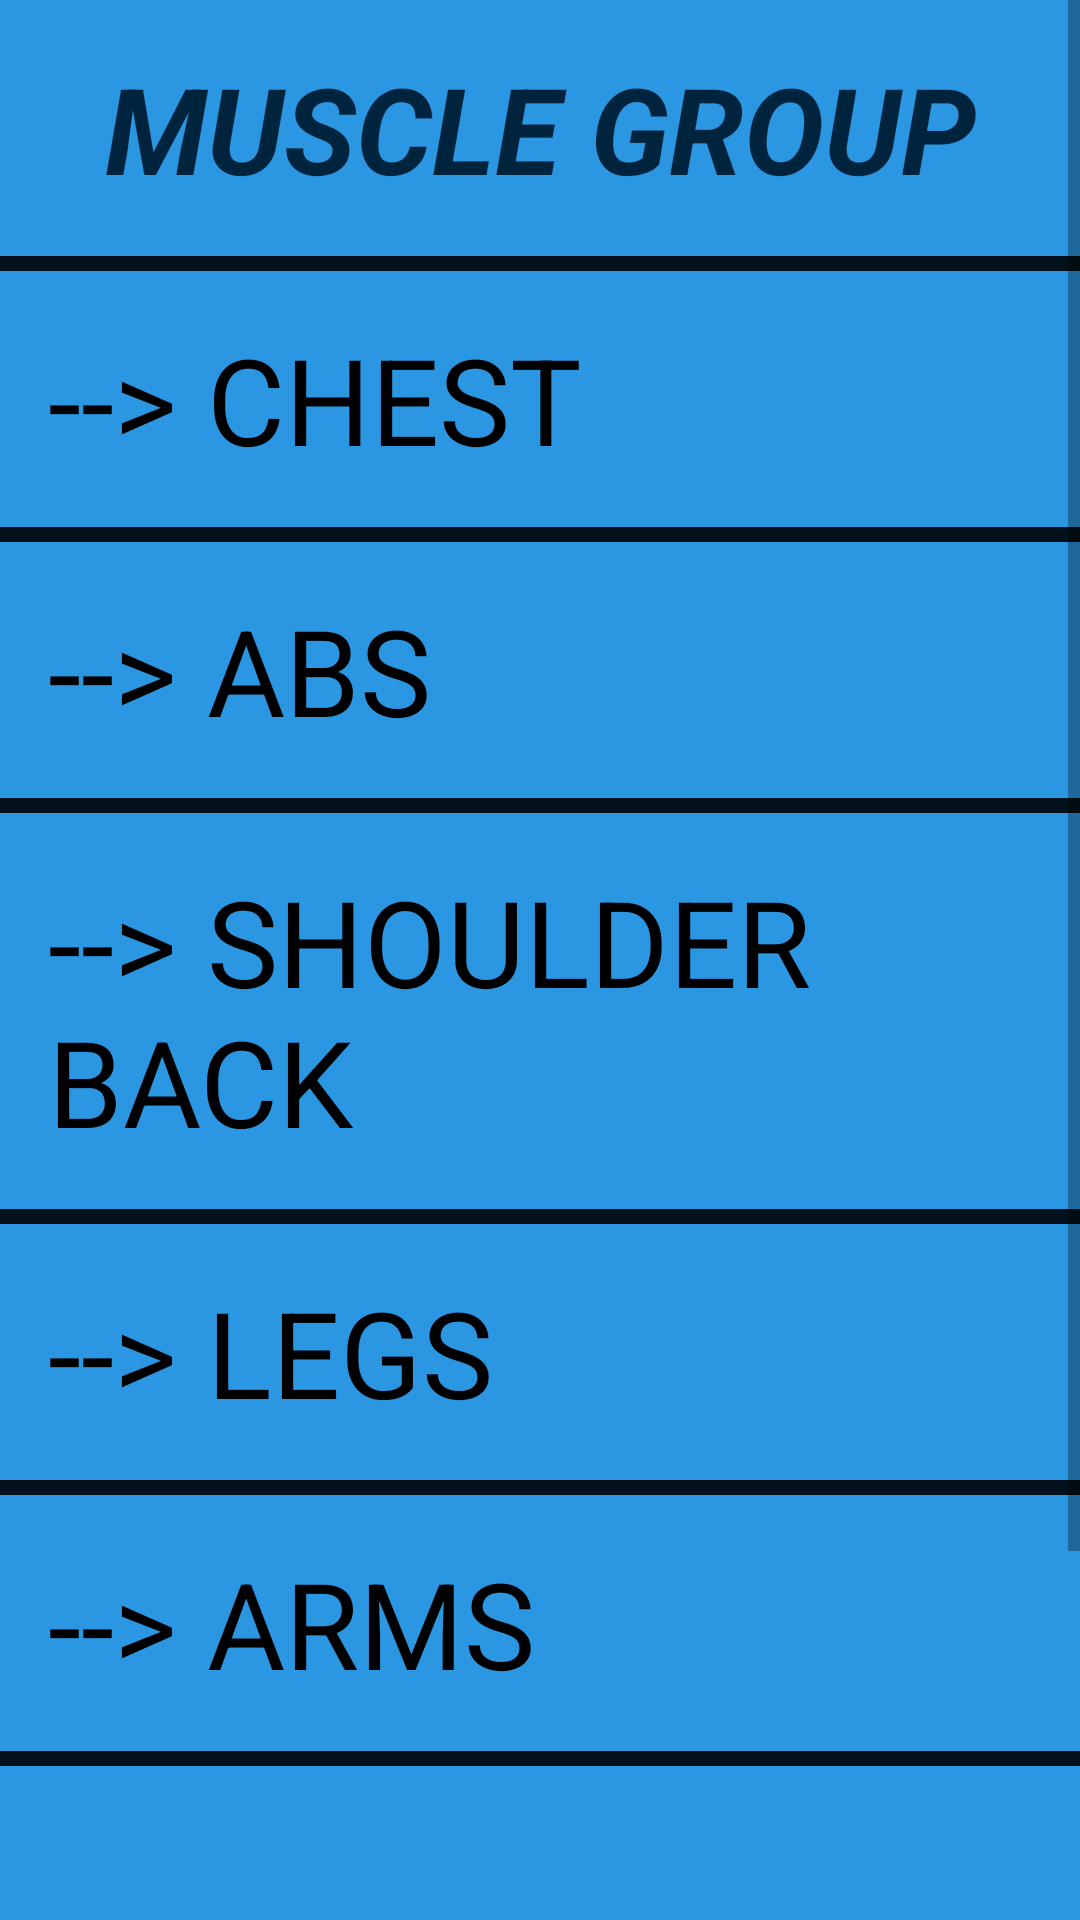

The Android layout XML behind this screen, and the referenced resources:
<!-- AndroidManifest.xml: application theme AppTheme -->
<!-- res/layout/activity_advanced.xml -->
<?xml version="1.0" encoding="utf-8"?>
<ScrollView xmlns:android="http://schemas.android.com/apk/res/android"
    xmlns:tools="http://schemas.android.com/tools"
    android:layout_width="match_parent"
    android:layout_height="match_parent"
    android:background="#2B96E2">

    <LinearLayout xmlns:android="http://schemas.android.com/apk/res/android"
        xmlns:tools="http://schemas.android.com/tools"
        android:layout_width="match_parent"
        android:layout_height="match_parent"
        android:orientation="vertical">

        <TextView
            android:layout_width="match_parent"
            android:layout_height="wrap_content"
            android:gravity="center_horizontal"
            android:padding="16dp"
            android:text="MUSCLE GROUP"
            android:textColor="#00243D"
            android:textSize="40dp"
            android:textStyle="italic|bold" />

        <View
            android:layout_width="fill_parent"
            android:layout_height="5dp"
            android:background="#02111B" />

        <TextView
            android:layout_width="match_parent"
            android:layout_height="wrap_content"
            android:padding="16dp"
            android:onClick="openChestAdv"
            android:text="--> CHEST"
            android:textColor="#000000"
            android:textSize="40dp" />

        <View
            android:layout_width="fill_parent"
            android:layout_height="5dp"
            android:background="#02111B" />

        <TextView
            android:layout_width="match_parent"
            android:layout_height="wrap_content"
            android:padding="16dp"
            android:text="--> ABS"
            android:onClick="openAbsAdv"
            android:textColor="#000000"
            android:textSize="40dp" />

        <View
            android:layout_width="fill_parent"
            android:layout_height="5dp"
            android:background="#02111B" />

        <TextView
            android:layout_width="match_parent"
            android:layout_height="wrap_content"
            android:padding="16dp"
            android:text="--> SHOULDER BACK"
            android:textColor="#000000"
            android:onClick="openShoulderBackAdv"
            android:textSize="40dp" />

        <View
            android:layout_width="fill_parent"
            android:layout_height="5dp"
            android:background="#02111B" />

        <TextView
            android:layout_width="match_parent"
            android:layout_height="wrap_content"
            android:padding="16dp"
            android:onClick="openLegsAdv"
            android:text="--> LEGS"
            android:textColor="#000000"
            android:textSize="40dp" />

        <View
            android:layout_width="fill_parent"
            android:layout_height="5dp"
            android:background="#02111B" />

        <TextView
            android:layout_width="match_parent"
            android:layout_height="wrap_content"
            android:padding="16dp"
            android:onClick="openArmsAdv"
            android:text="--> ARMS"
            android:textColor="#000000"
            android:textSize="40dp" />

        <View
            android:layout_width="fill_parent"
            android:layout_height="5dp"
            android:background="#02111B" />

        <View
            android:layout_width="fill_parent"
            android:layout_height="50dp"

            />

        <TextView
            android:layout_width="match_parent"
            android:layout_height="wrap_content"
            android:padding="16dp"
            android:text="TRAINING EACH BODY PART IS EQUALLY IMPORTANT TO PREVENT MUSCLE IMBALANCE!!"
            android:textColor="#000000"
            android:textSize="25dp"
            android:textStyle="italic" />
    </LinearLayout>
</ScrollView>
<!-- resources referenced by this layout -->
<resources>
  <style name="AppTheme" parent="Theme.AppCompat.Light.DarkActionBar">
          
          <item name="colorPrimary">@color/colorPrimary</item>
          <item name="colorPrimaryDark">@color/colorPrimaryDark</item>
          <item name="colorAccent">@color/colorAccent</item>
      </style>
  <!-- not gathered from this repository: default colours our renderer supplied (Android Studio template values) -->
  <color name="colorPrimary">#FF6200EE</color>
  <color name="colorPrimaryDark">#FF3700B3</color>
  <color name="colorAccent">#FF03DAC5</color>
</resources>
